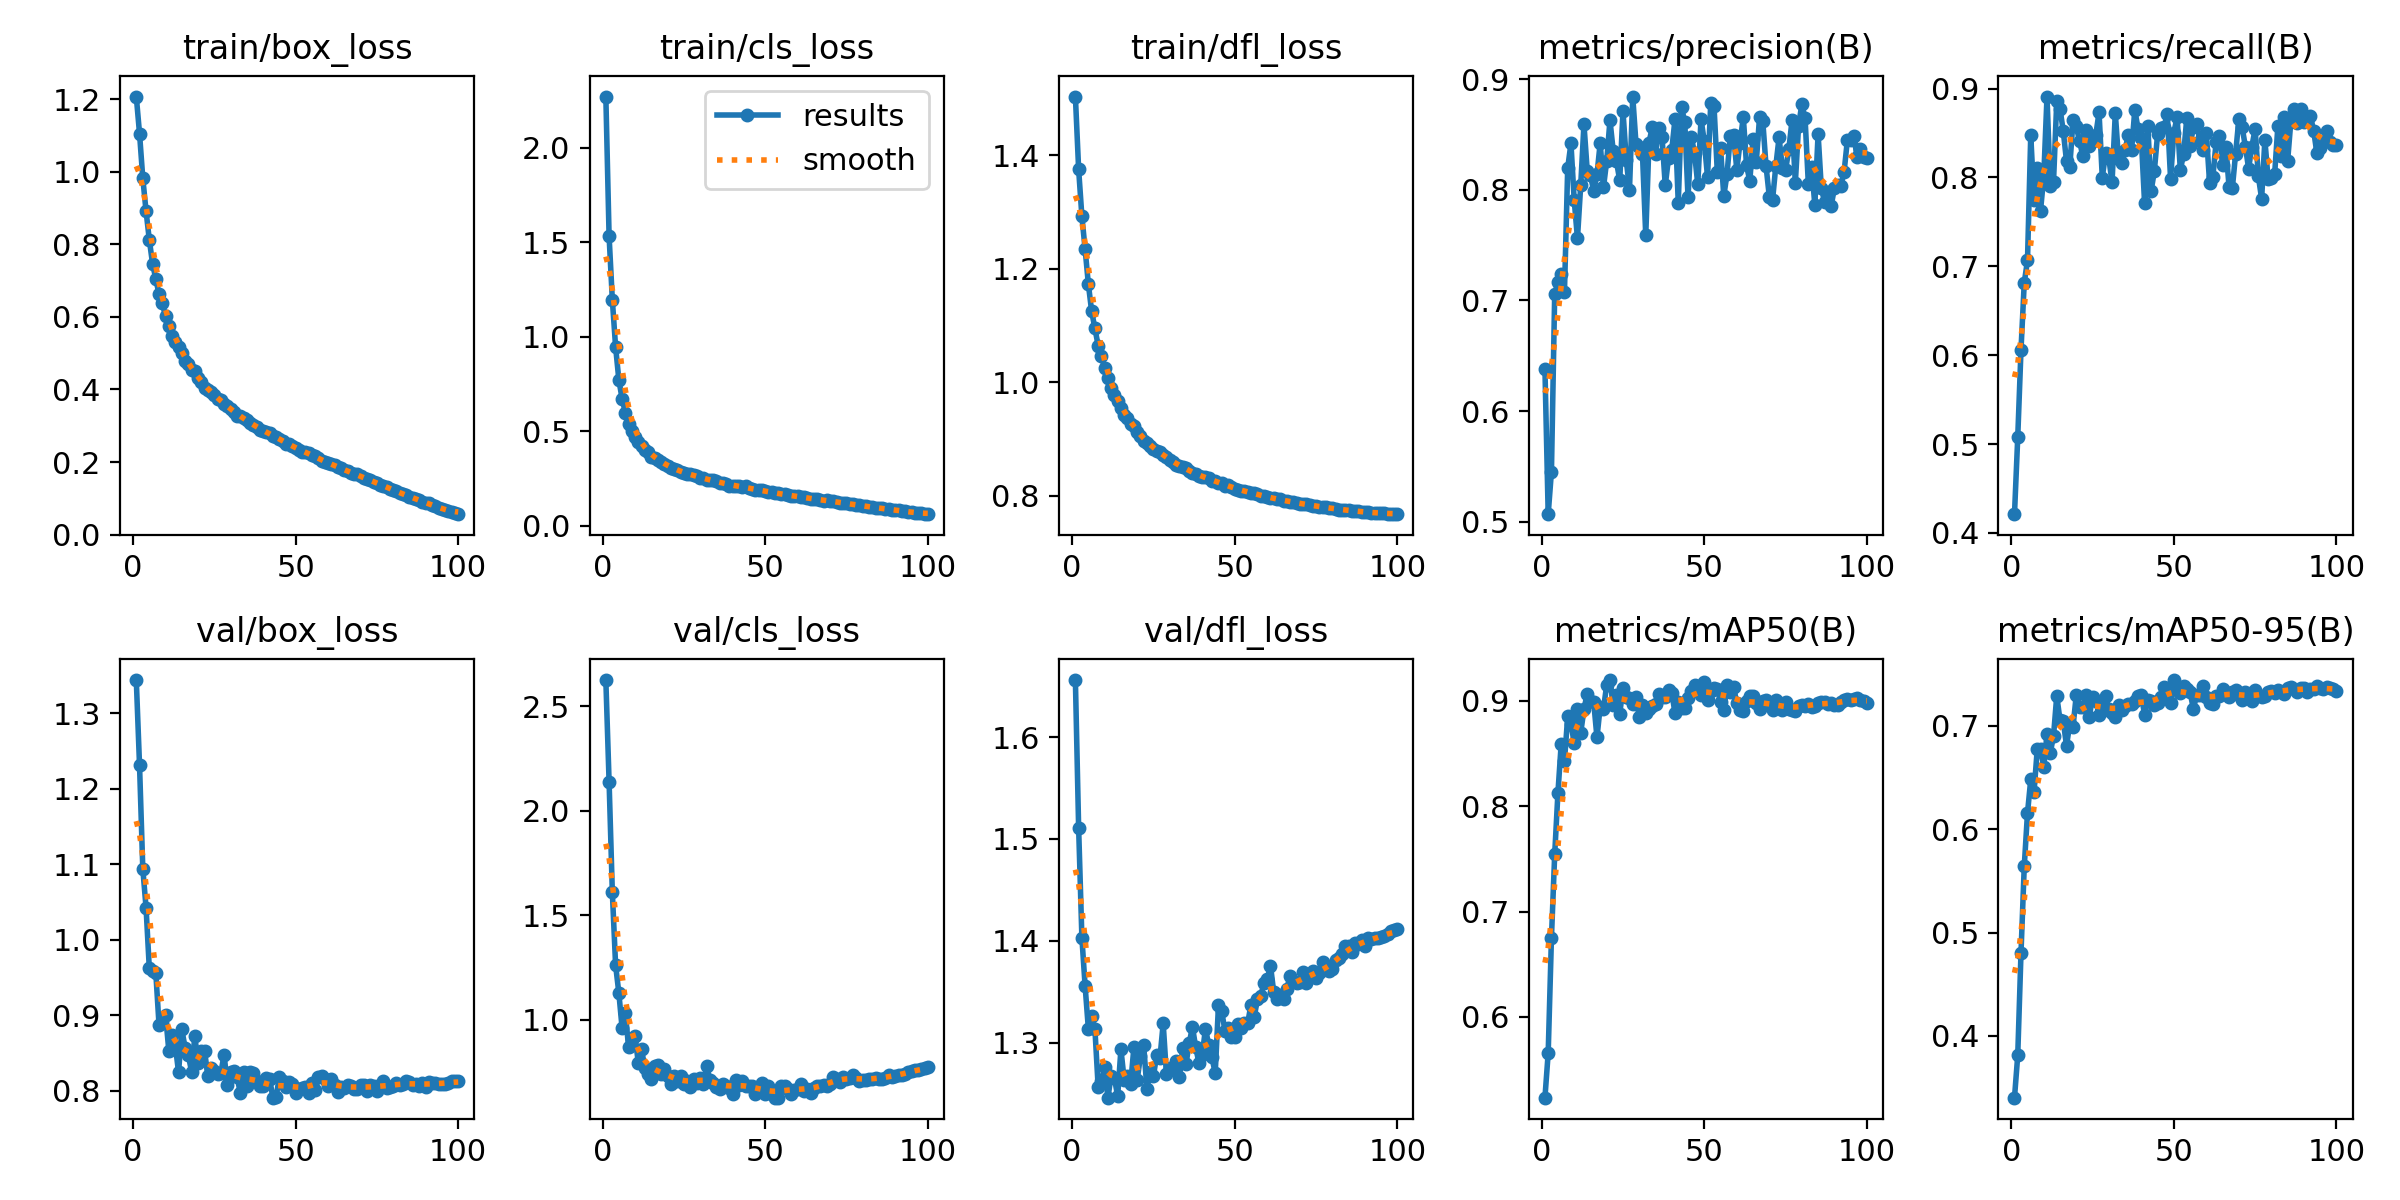

The table this chart was drawn from, first rows:
epoch, time, train/box_loss, train/cls_loss, train/dfl_loss, metrics/precision(B), metrics/recall(B), metrics/mAP50(B), metrics/mAP50-95(B), val/box_loss, val/cls_loss, val/dfl_loss, lr/pg0, lr/pg1, lr/pg2
1, 78.59, 1.207, 2.272, 1.503, 0.6381, 0.4211, 0.5231, 0.3401, 1.344, 2.626, 1.656, 0.06707, 0.0003326, 0.0003326
2, 150.3, 1.105, 1.533, 1.375, 0.5069, 0.5076, 0.5656, 0.381, 1.231, 2.139, 1.511, 0.03406, 0.0006594, 0.0006594
3, 220.1, 0.982, 1.195, 1.292, 0.5454, 0.606, 0.6749, 0.4801, 1.094, 1.609, 1.403, 0.00105, 0.0009795, 0.0009795
4, 289, 0.8917, 0.9472, 1.234, 0.7058, 0.6814, 0.7544, 0.5639, 1.042, 1.262, 1.355, 0.0009703, 0.0009703, 0.0009703
5, 358.4, 0.8127, 0.7727, 1.172, 0.7166, 0.7067, 0.8129, 0.6157, 0.9622, 1.128, 1.313, 0.0009604, 0.0009604, 0.0009604
6, 427.2, 0.7468, 0.6726, 1.125, 0.7236, 0.8475, 0.8591, 0.6482, 0.9587, 0.96, 1.326, 0.0009505, 0.0009505, 0.0009505
7, 496.5, 0.7046, 0.5987, 1.095, 0.7073, 0.7746, 0.8428, 0.6356, 0.9561, 1.033, 1.313, 0.0009406, 0.0009406, 0.0009406
8, 564.9, 0.6622, 0.5395, 1.065, 0.8197, 0.811, 0.8853, 0.6775, 0.8865, 0.8682, 1.257, 0.0009307, 0.0009307, 0.0009307
9, 633.9, 0.6374, 0.4994, 1.047, 0.8419, 0.7623, 0.8786, 0.6778, 0.8914, 0.9085, 1.262, 0.0009208, 0.0009208, 0.0009208
10, 702.6, 0.6014, 0.472, 1.025, 0.7906, 0.801, 0.8597, 0.6603, 0.9004, 0.9204, 1.276, 0.0009109, 0.0009109, 0.0009109
11, 771.1, 0.5746, 0.441, 1.007, 0.7561, 0.891, 0.892, 0.6923, 0.853, 0.791, 1.246, 0.000901, 0.000901, 0.000901
12, 840.5, 0.5481, 0.4212, 0.9892, 0.804, 0.7899, 0.8697, 0.6741, 0.8731, 0.8585, 1.267, 0.0008911, 0.0008911, 0.0008911
13, 909.1, 0.5306, 0.4017, 0.9776, 0.8591, 0.795, 0.8921, 0.6902, 0.8597, 0.7673, 1.265, 0.0008812, 0.0008812, 0.0008812
14, 978.2, 0.5181, 0.3896, 0.9677, 0.8174, 0.8857, 0.907, 0.7292, 0.8242, 0.7385, 1.247, 0.0008713, 0.0008713, 0.0008713
15, 1047, 0.5011, 0.3641, 0.9555, 0.813, 0.8772, 0.8996, 0.7055, 0.881, 0.7164, 1.293, 0.0008614, 0.0008614, 0.0008614
16, 1116, 0.4795, 0.3571, 0.9429, 0.7989, 0.8519, 0.8988, 0.7044, 0.8569, 0.7784, 1.264, 0.0008515, 0.0008515, 0.0008515
17, 1184, 0.4714, 0.3503, 0.9374, 0.8139, 0.8183, 0.8654, 0.6809, 0.8467, 0.7815, 1.268, 0.0008416, 0.0008416, 0.0008416
18, 1253, 0.4538, 0.3354, 0.9268, 0.8424, 0.8117, 0.8946, 0.7019, 0.8251, 0.7404, 1.26, 0.0008317, 0.0008317, 0.0008317
19, 1322, 0.4496, 0.3282, 0.9235, 0.8022, 0.8643, 0.8924, 0.6993, 0.8719, 0.7665, 1.296, 0.0008218, 0.0008218, 0.0008218
20, 1391, 0.4303, 0.3171, 0.9122, 0.8264, 0.8573, 0.9155, 0.7299, 0.837, 0.7315, 1.263, 0.0008119, 0.0008119, 0.0008119
21, 1460, 0.4207, 0.3047, 0.9057, 0.8629, 0.841, 0.9199, 0.7185, 0.8529, 0.6917, 1.286, 0.000802, 0.000802, 0.000802
22, 1529, 0.403, 0.2996, 0.8973, 0.8349, 0.8241, 0.8963, 0.7181, 0.8529, 0.7298, 1.297, 0.0007921, 0.0007921, 0.0007921
23, 1598, 0.3977, 0.2929, 0.893, 0.8257, 0.8529, 0.9056, 0.7296, 0.8191, 0.7055, 1.255, 0.0007822, 0.0007822, 0.0007822
24, 1667, 0.3938, 0.2859, 0.8884, 0.8085, 0.8351, 0.8878, 0.7085, 0.83, 0.7296, 1.271, 0.0007723, 0.0007723, 0.0007723
25, 1735, 0.384, 0.2812, 0.8831, 0.8711, 0.8411, 0.9126, 0.7282, 0.8257, 0.6924, 1.267, 0.0007624, 0.0007624, 0.0007624
26, 1805, 0.3735, 0.2728, 0.8791, 0.8273, 0.8477, 0.9037, 0.7239, 0.8222, 0.7061, 1.287, 0.0007525, 0.0007525, 0.0007525
27, 1874, 0.3718, 0.2738, 0.8774, 0.8002, 0.8731, 0.9024, 0.711, 0.8234, 0.678, 1.285, 0.0007426, 0.0007426, 0.0007426
28, 1943, 0.3605, 0.2686, 0.872, 0.8843, 0.7998, 0.8968, 0.7147, 0.8474, 0.7156, 1.319, 0.0007327, 0.0007327, 0.0007327
29, 2011, 0.3535, 0.2613, 0.8676, 0.8417, 0.8269, 0.9042, 0.7289, 0.8075, 0.6972, 1.269, 0.0007228, 0.0007228, 0.0007228
30, 2080, 0.3453, 0.254, 0.8628, 0.8383, 0.8218, 0.8845, 0.7163, 0.8246, 0.7214, 1.275, 0.0007129, 0.0007129, 0.0007129
31, 2149, 0.3382, 0.2512, 0.8601, 0.832, 0.7944, 0.896, 0.7123, 0.826, 0.6914, 1.275, 0.000703, 0.000703, 0.000703
32, 2218, 0.3281, 0.2444, 0.8545, 0.7588, 0.8722, 0.8883, 0.7086, 0.8183, 0.7809, 1.282, 0.0006931, 0.0006931, 0.0006931
33, 2287, 0.3263, 0.2418, 0.8528, 0.8427, 0.8204, 0.8925, 0.7199, 0.7962, 0.711, 1.266, 0.0006832, 0.0006832, 0.0006832
34, 2356, 0.3203, 0.2399, 0.8515, 0.8564, 0.8165, 0.8954, 0.7154, 0.8246, 0.6975, 1.294, 0.0006733, 0.0006733, 0.0006733
35, 2425, 0.3147, 0.2353, 0.8484, 0.8319, 0.8307, 0.8974, 0.7196, 0.8057, 0.6789, 1.279, 0.0006634, 0.0006634, 0.0006634
36, 2494, 0.3087, 0.2279, 0.8439, 0.8556, 0.848, 0.907, 0.7215, 0.8252, 0.6696, 1.299, 0.0006535, 0.0006535, 0.0006535
37, 2563, 0.3022, 0.2288, 0.8411, 0.8481, 0.8303, 0.9035, 0.7211, 0.8232, 0.693, 1.315, 0.0006436, 0.0006436, 0.0006436
38, 2632, 0.2959, 0.2228, 0.8378, 0.8039, 0.8759, 0.9038, 0.724, 0.8128, 0.6836, 1.295, 0.0006337, 0.0006337, 0.0006337
39, 2700, 0.2884, 0.2131, 0.8354, 0.8286, 0.8547, 0.9105, 0.7286, 0.8061, 0.6718, 1.28, 0.0006238, 0.0006238, 0.0006238
40, 2769, 0.2856, 0.2114, 0.8326, 0.836, 0.8439, 0.9078, 0.7296, 0.8059, 0.6467, 1.288, 0.0006139, 0.0006139, 0.0006139
41, 2838, 0.284, 0.2115, 0.833, 0.8638, 0.7713, 0.8884, 0.711, 0.8171, 0.7127, 1.314, 0.000604, 0.000604, 0.000604
42, 2907, 0.2789, 0.2098, 0.8318, 0.788, 0.858, 0.8988, 0.7251, 0.8158, 0.6895, 1.298, 0.0005941, 0.0005941, 0.0005941
43, 2976, 0.2727, 0.2042, 0.8268, 0.8744, 0.7844, 0.8935, 0.7243, 0.7906, 0.7076, 1.285, 0.0005842, 0.0005842, 0.0005842
44, 3045, 0.2697, 0.2087, 0.8267, 0.8613, 0.8067, 0.8935, 0.7202, 0.7914, 0.6853, 1.27, 0.0005743, 0.0005743, 0.0005743
45, 3114, 0.2647, 0.1988, 0.8232, 0.7931, 0.8484, 0.9025, 0.7222, 0.8186, 0.682, 1.337, 0.0005644, 0.0005644, 0.0005644
46, 3183, 0.259, 0.1934, 0.8223, 0.8479, 0.8553, 0.9095, 0.7278, 0.8122, 0.6815, 1.331, 0.0005545, 0.0005545, 0.0005545
47, 3251, 0.2489, 0.1893, 0.8182, 0.8333, 0.8571, 0.9152, 0.7379, 0.8044, 0.6431, 1.312, 0.0005446, 0.0005446, 0.0005446
48, 3320, 0.2508, 0.1905, 0.8183, 0.805, 0.8711, 0.9092, 0.7306, 0.8112, 0.6718, 1.314, 0.0005347, 0.0005347, 0.0005347
49, 3389, 0.2453, 0.187, 0.8158, 0.8639, 0.7983, 0.9061, 0.7219, 0.8081, 0.697, 1.305, 0.0005248, 0.0005248, 0.0005248
50, 3458, 0.2377, 0.1834, 0.8124, 0.8437, 0.85, 0.9182, 0.7445, 0.7969, 0.6466, 1.306, 0.0005149, 0.0005149, 0.0005149
51, 3527, 0.2341, 0.1804, 0.8109, 0.8116, 0.8679, 0.9008, 0.7344, 0.8014, 0.6817, 1.318, 0.000505, 0.000505, 0.000505
52, 3596, 0.228, 0.1782, 0.809, 0.8789, 0.8086, 0.9095, 0.7321, 0.8039, 0.6441, 1.314, 0.0004951, 0.0004951, 0.0004951
53, 3665, 0.2269, 0.1722, 0.8082, 0.8754, 0.8258, 0.912, 0.7387, 0.8051, 0.6276, 1.32, 0.0004852, 0.0004852, 0.0004852
54, 3734, 0.2259, 0.1721, 0.8075, 0.8165, 0.8672, 0.9112, 0.736, 0.7974, 0.6272, 1.319, 0.0004753, 0.0004753, 0.0004753
55, 3803, 0.2181, 0.1658, 0.8043, 0.8377, 0.8353, 0.8993, 0.7327, 0.8105, 0.6814, 1.337, 0.0004654, 0.0004654, 0.0004654
56, 3872, 0.2177, 0.1666, 0.8053, 0.7944, 0.8565, 0.8914, 0.7167, 0.8002, 0.6853, 1.325, 0.0004555, 0.0004555, 0.0004555
57, 3940, 0.2116, 0.1636, 0.8033, 0.8144, 0.8602, 0.9148, 0.7295, 0.8178, 0.6665, 1.343, 0.0004456, 0.0004456, 0.0004456
58, 4009, 0.2028, 0.158, 0.7999, 0.8485, 0.841, 0.9089, 0.7303, 0.8187, 0.6467, 1.346, 0.0004357, 0.0004357, 0.0004357
59, 4078, 0.2001, 0.1553, 0.7996, 0.8498, 0.8306, 0.9131, 0.7391, 0.8155, 0.6634, 1.358, 0.0004258, 0.0004258, 0.0004258
60, 4147, 0.1968, 0.1551, 0.7977, 0.8182, 0.8495, 0.8985, 0.7279, 0.8064, 0.6694, 1.362, 0.0004159, 0.0004159, 0.0004159
... 40 more rows
